Image classification data set "NH_HAZE_QMDST_v1_train256" (ppt1303/Q_MDST_DeHaze on GitHub). Class labels (2): clear, haze.

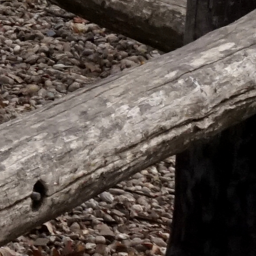
Label: clear

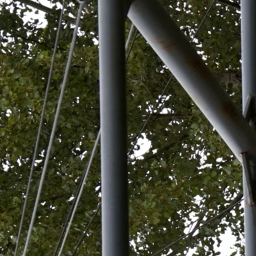
Label: clear

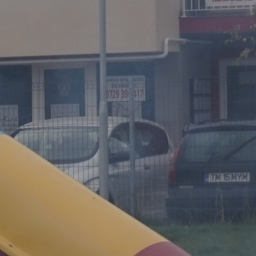
Label: haze

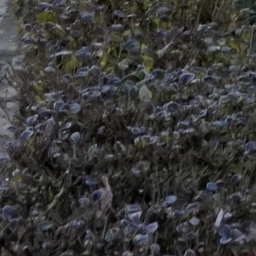
Label: clear

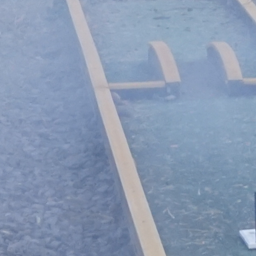
Label: haze

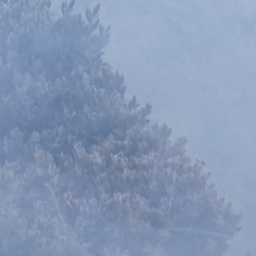
Label: haze
